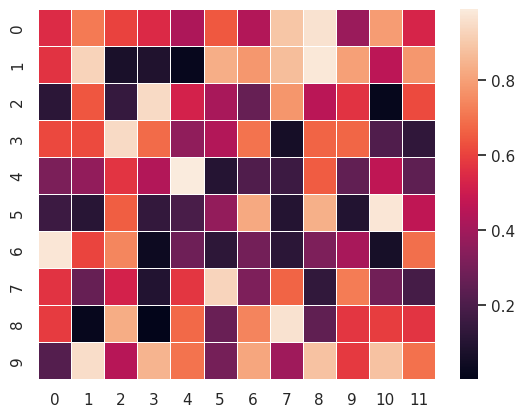

This chart was generated by the following Python code:
import numpy as np
import matplotlib.pyplot as plt
import seaborn as sns

np.random.seed(0)
sns.set_theme()

uniform_data = np.random.rand(10, 12)

ax = sns.heatmap(uniform_data, linewidths=.5)

plt.show()